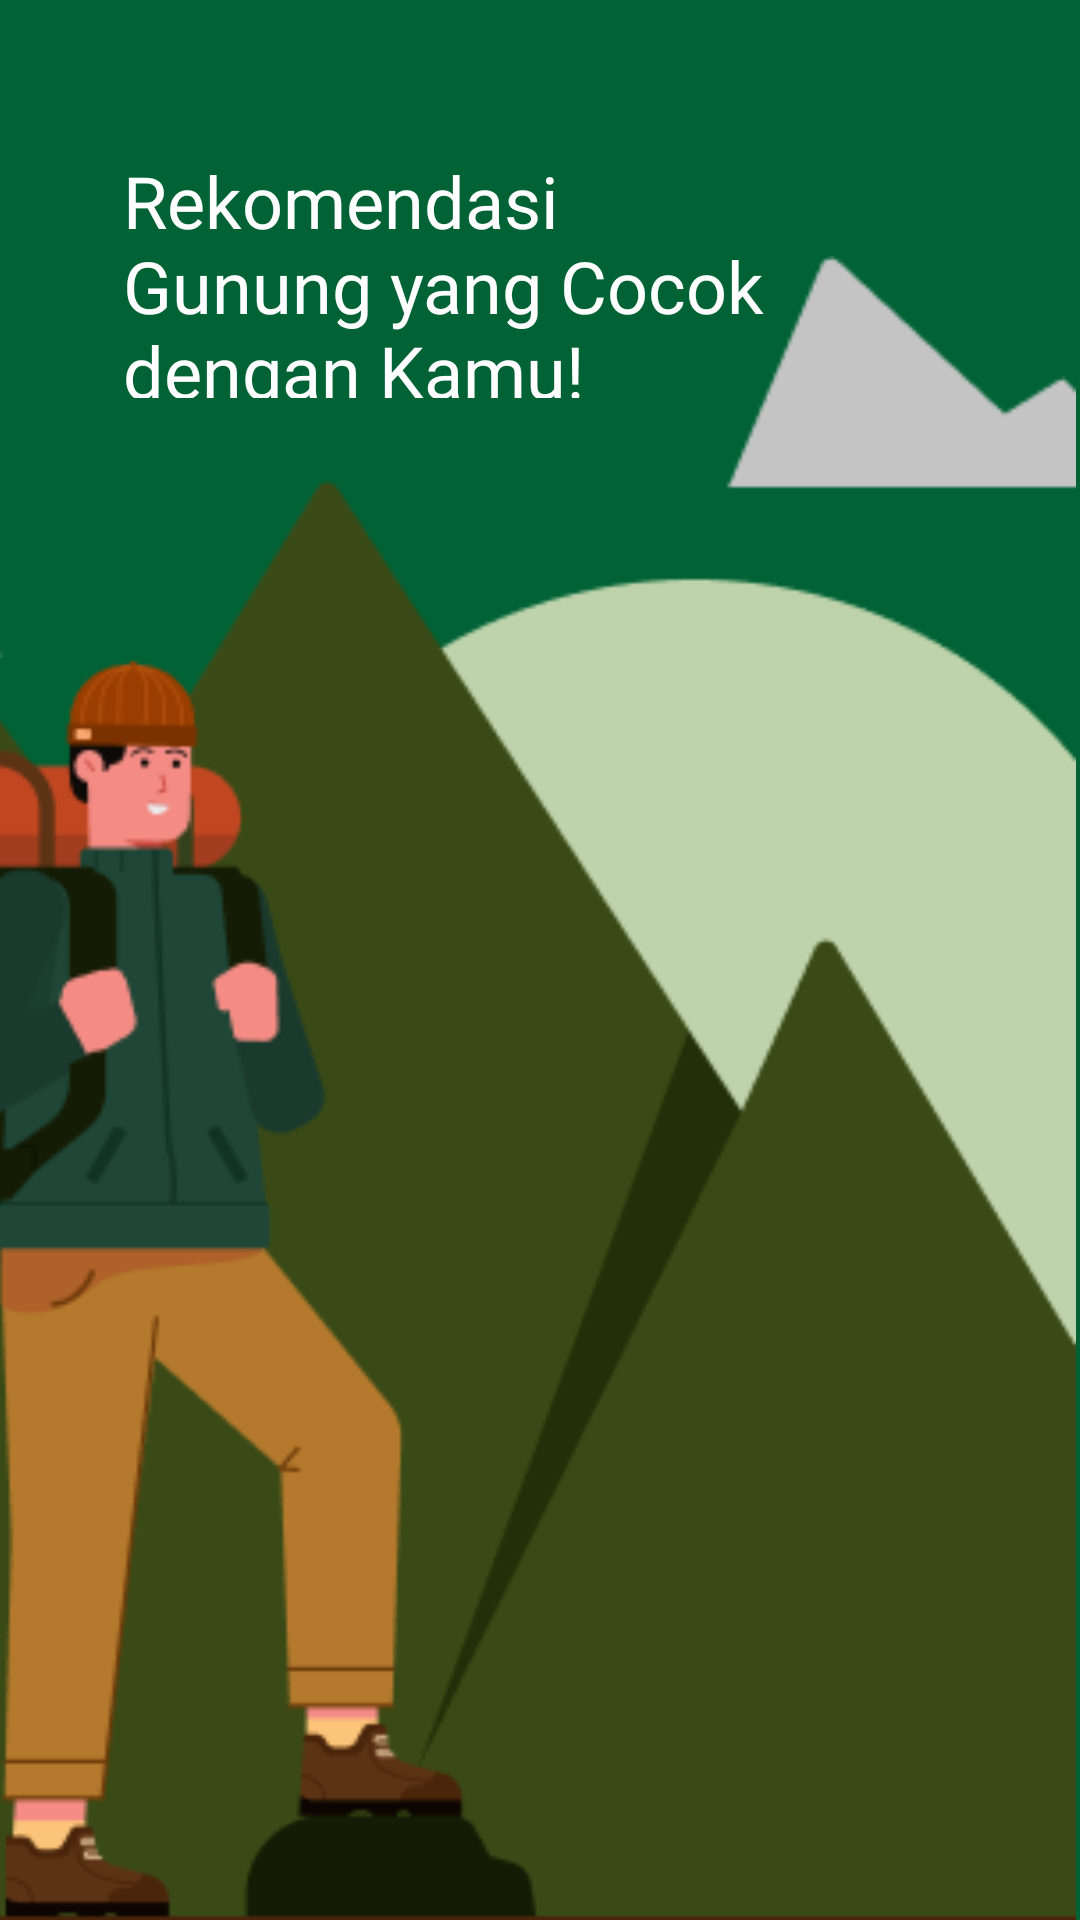

Write the Android layout XML for this screen, with the resource values it uses.
<!-- AndroidManifest.xml: application theme Theme.BAKA -->
<!-- res/layout/activity_landing_page1.xml -->
<?xml version="1.0" encoding="utf-8"?>
<androidx.constraintlayout.widget.ConstraintLayout xmlns:android="http://schemas.android.com/apk/res/android"
    xmlns:app="http://schemas.android.com/apk/res-auto"
    xmlns:tools="http://schemas.android.com/tools"
    android:id="@+id/main"
    android:layout_width="match_parent"
    android:layout_height="match_parent"
    android:background="#016236"
    tools:context=".landingpage.LandingPage1">

    <ImageView
        android:id="@+id/iGunung"
        android:layout_width="430dp"
        android:layout_height="698dp"
        android:layout_marginTop="24dp"
        app:layout_constraintBottom_toBottomOf="parent"
        app:layout_constraintEnd_toEndOf="parent"
        app:layout_constraintHorizontal_bias="1.0"
        app:layout_constraintStart_toStartOf="parent"
        app:layout_constraintTop_toBottomOf="@+id/tGunung"
        app:layout_constraintVertical_bias="0.333"
        app:srcCompat="@drawable/gunung" />

    <TextView
        android:id="@+id/tGunung"
        android:layout_width="232dp"
        android:layout_height="82dp"
        android:layout_marginStart="24dp"
        android:layout_marginEnd="24dp"
        android:fontFamily="@font/josefin_sans"
        android:text="Rekomendasi Gunung yang Cocok dengan Kamu!"
        android:textColor="#FFFFFF"
        android:textSize="24sp"
        app:layout_constraintBottom_toBottomOf="parent"
        app:layout_constraintEnd_toEndOf="parent"
        app:layout_constraintHorizontal_bias="0.213"
        app:layout_constraintStart_toStartOf="parent"
        app:layout_constraintTop_toTopOf="parent"
        app:layout_constraintVertical_bias="0.091" />

    <ImageButton
        android:id="@+id/btnNext"
        android:layout_width="56dp"
        android:layout_height="56dp"
        android:layout_margin="16dp"
        android:background="@android:color/transparent"
        android:contentDescription="@string/next_page"
        android:src="@drawable/kanan"
        app:layout_constraintBottom_toBottomOf="parent"
        app:layout_constraintEnd_toEndOf="parent" />

</androidx.constraintlayout.widget.ConstraintLayout>
<!-- resources referenced by this layout -->
<resources>
  <!-- drawable gunung: png bitmap (drawable, 23184 bytes) -->
  <string name="next_page">Next Page</string>
  <style name="Theme.BAKA" parent="Base.Theme.BAKA" />
  <style name="Base.Theme.BAKA" parent="Theme.Material3.DayNight.NoActionBar">
          
          
      </style>
</resources>
